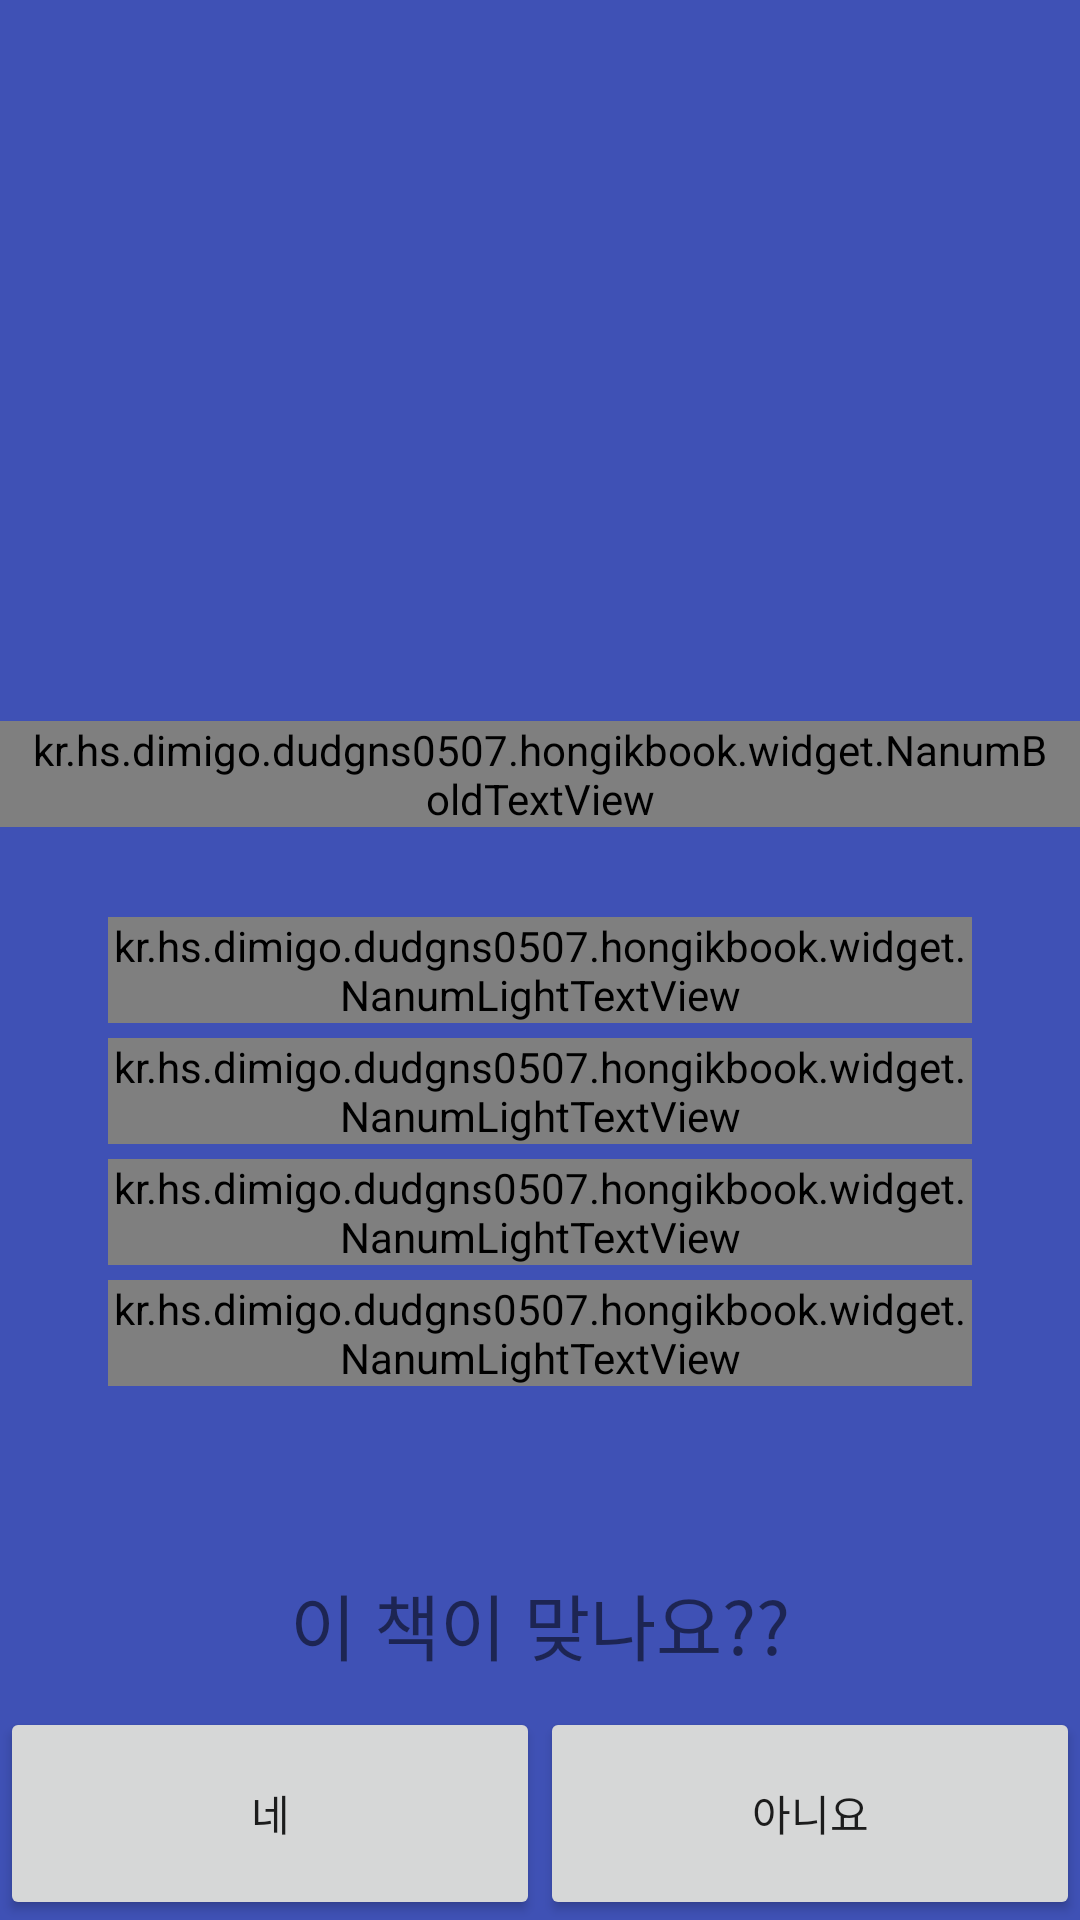

Android layout source for this screen:
<!-- AndroidManifest.xml: application theme AppTheme -->
<!-- res/layout/fragment_bookcheck_dialog.xml -->
<?xml version="1.0" encoding="utf-8"?>
<LinearLayout xmlns:android="http://schemas.android.com/apk/res/android"
    android:orientation="vertical" android:layout_width="match_parent"
    android:layout_height="match_parent"
    android:background="@color/colorPrimary"
    android:gravity="center">

    <LinearLayout
        android:layout_width="match_parent"
        android:layout_height="0dp"
        android:layout_weight="35"
        android:orientation="vertical"
        android:gravity="center">
        <ImageView
            android:id="@+id/book_image"
            android:layout_width="wrap_content"
            android:layout_height="match_parent"
            android:adjustViewBounds="true"
            android:scaleType="fitXY"
            android:layout_marginTop="10dp"/>
    </LinearLayout>

    <LinearLayout
        android:layout_width="match_parent"
        android:layout_height="0dp"
        android:layout_weight="45"
        android:layout_marginTop="10dp"
        android:paddingBottom="10dp">
        <ScrollView
            android:layout_width="match_parent"
            android:layout_height="wrap_content">
            <LinearLayout
                android:layout_width="match_parent"
                android:layout_height="match_parent"
                android:orientation="vertical">

                <kr.hs.dimigo.example.hongikbook.widget.NanumBoldTextView
                    android:layout_width="match_parent"
                    android:layout_height="wrap_content"
                    android:id="@+id/title"
                    android:layout_marginTop="10dp"
                    android:text="title"
                    android:textColor="@color/gray"
                    android:textSize="24sp"
                    android:maxLines="3"
                    android:gravity="center_horizontal"
                    android:paddingLeft="10dp"
                    android:paddingRight="10dp"/>

                <LinearLayout
                    android:layout_width="match_parent"
                    android:layout_height="wrap_content"
                    android:orientation="horizontal"
                    android:layout_marginTop="30dp">
                    <Space
                        android:layout_width="0dp"
                        android:layout_height="match_parent"
                        android:layout_weight="10"/>

                    <kr.hs.dimigo.example.hongikbook.widget.NanumLightTextView
                        android:id="@+id/author"
                        android:layout_width="0dp"
                        android:layout_height="match_parent"
                        android:layout_weight="80"
                        android:textSize="16sp"
                        android:textColor="@color/gray"/>

                    <Space
                        android:layout_width="0dp"
                        android:layout_height="match_parent"
                        android:layout_weight="10"/>
                </LinearLayout>
                <LinearLayout
                    android:layout_width="match_parent"
                    android:layout_height="wrap_content"
                    android:orientation="horizontal"
                    android:layout_marginTop="5dp">
                    <Space
                        android:layout_width="0dp"
                        android:layout_height="match_parent"
                        android:layout_weight="10"/>

                    <kr.hs.dimigo.example.hongikbook.widget.NanumLightTextView
                        android:id="@+id/publisher"
                        android:layout_width="0dp"
                        android:layout_height="match_parent"
                        android:layout_weight="80"
                        android:textSize="16sp"
                        android:textColor="@color/gray"/>

                    <Space
                        android:layout_width="0dp"
                        android:layout_height="match_parent"
                        android:layout_weight="10"/>
                </LinearLayout>
                <LinearLayout
                    android:layout_width="match_parent"
                    android:layout_height="wrap_content"
                    android:orientation="horizontal"
                    android:layout_marginTop="5dp">
                    <Space
                        android:layout_width="0dp"
                        android:layout_height="match_parent"
                        android:layout_weight="10"/>

                    <kr.hs.dimigo.example.hongikbook.widget.NanumLightTextView
                        android:id="@+id/price"
                        android:layout_width="0dp"
                        android:layout_height="match_parent"
                        android:layout_weight="80"
                        android:textSize="16sp"
                        android:textColor="@color/gray"/>

                    <Space
                        android:layout_width="0dp"
                        android:layout_height="match_parent"
                        android:layout_weight="10"/>
                </LinearLayout>
                <LinearLayout
                    android:layout_width="match_parent"
                    android:layout_height="wrap_content"
                    android:orientation="horizontal"
                    android:layout_marginTop="5dp">
                    <Space
                        android:layout_width="0dp"
                        android:layout_height="match_parent"
                        android:layout_weight="10"/>

                    <kr.hs.dimigo.example.hongikbook.widget.NanumLightTextView
                        android:id="@+id/description"
                        android:layout_width="0dp"
                        android:layout_height="match_parent"
                        android:layout_weight="80"
                        android:textSize="16sp"
                        android:textColor="@color/gray"/>

                    <Space
                        android:layout_width="0dp"
                        android:layout_height="match_parent"
                        android:layout_weight="10"/>
                </LinearLayout>
            </LinearLayout>
        </ScrollView>
    </LinearLayout>

    <LinearLayout
        android:layout_width="match_parent"
        android:layout_height="0dp"
        android:layout_weight="20"
        android:orientation="vertical">

        <TextView
            android:layout_width="match_parent"
            android:layout_height="0dp"
            android:layout_weight="5"
            android:text="이 책이 맞나요??"
            android:textSize="24sp"
            android:gravity="center"
            android:layout_marginTop="10dp"
            android:layout_marginBottom="10dp"/>

        <LinearLayout
            android:layout_width="match_parent"
            android:layout_height="0dp"
            android:layout_weight="10"
            android:orientation="horizontal">

            <Button
                android:id="@+id/positive_btn"
                android:layout_width="0dp"
                android:layout_height="match_parent"
                android:layout_weight="1"
                android:text="네"/>

            <Button
                android:id="@+id/negative_btn"
                android:layout_width="0dp"
                android:layout_height="match_parent"
                android:layout_weight="1"
                android:text="아니요"/>

        </LinearLayout>
    </LinearLayout>
</LinearLayout>
<!-- resources referenced by this layout -->
<resources>
  <color name="colorPrimary">#3F51B5</color>
  <style name="AppTheme" parent="Theme.AppCompat.Light.DarkActionBar">
      
      <item name="colorPrimary">@color/colorPrimary</item>
      <item name="colorPrimaryDark">@color/colorPrimaryDark</item>
      <item name="colorAccent">@color/colorAccent</item>
    </style>
  <color name="colorPrimaryDark">#303F9F</color>
  <color name="colorAccent">#FF4081</color>
</resources>
